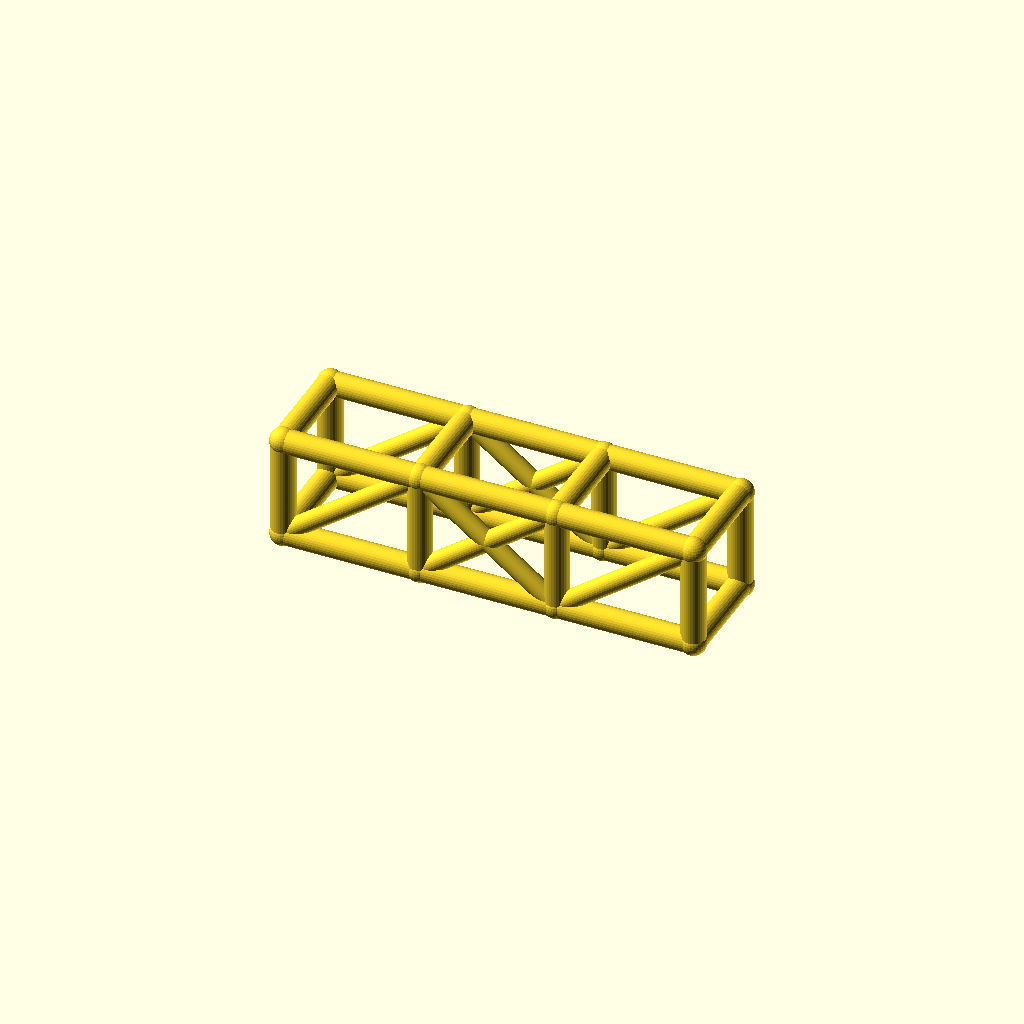
Cell 1: the model at its default parameters.
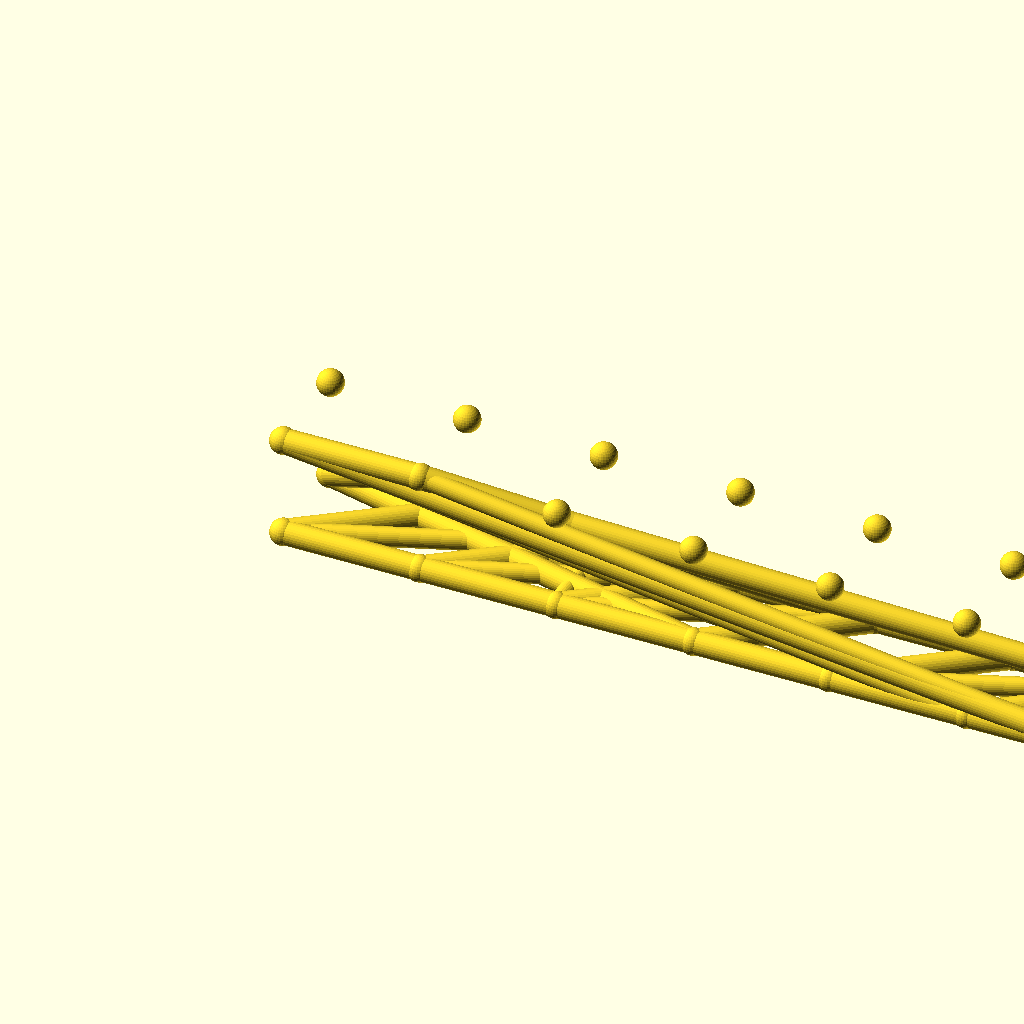
Cell 2: bays = 6 (everything else at default).
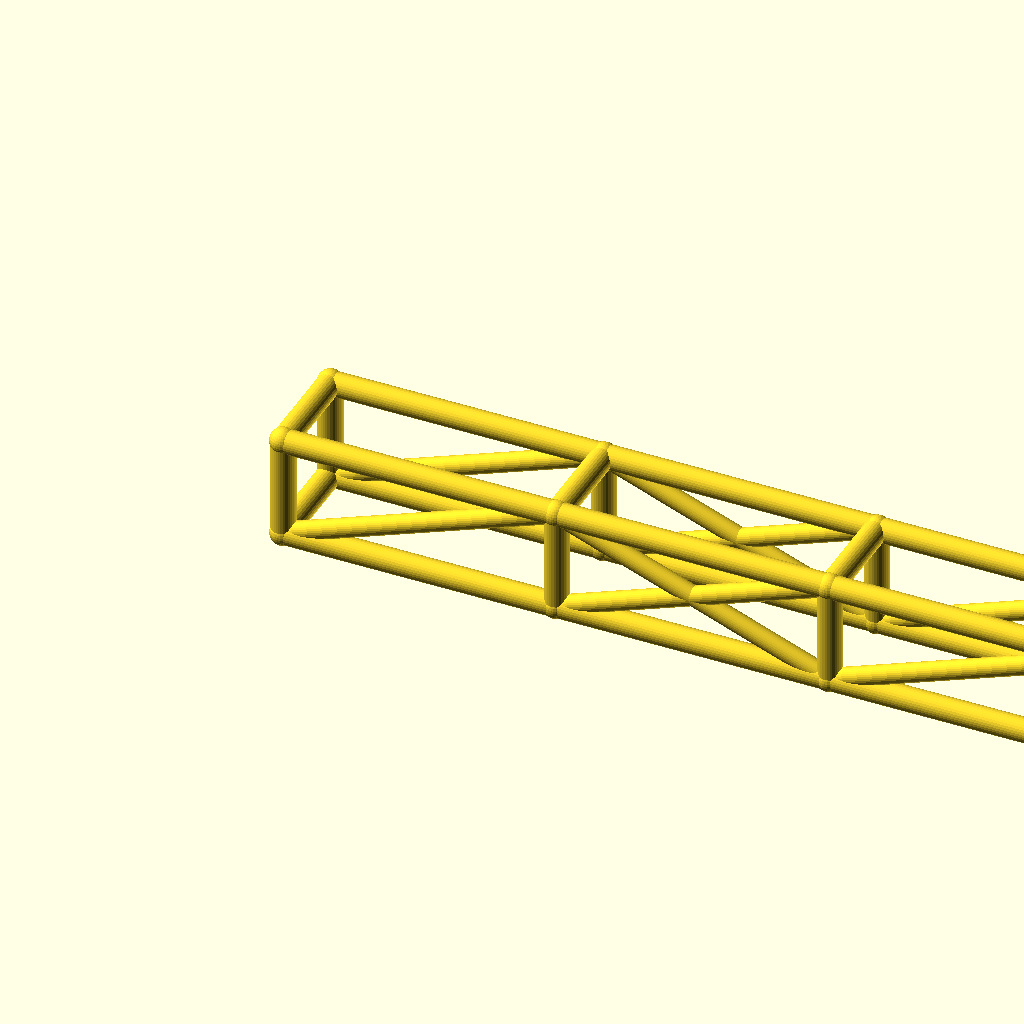
Cell 3: the same model with bay_l = 92.
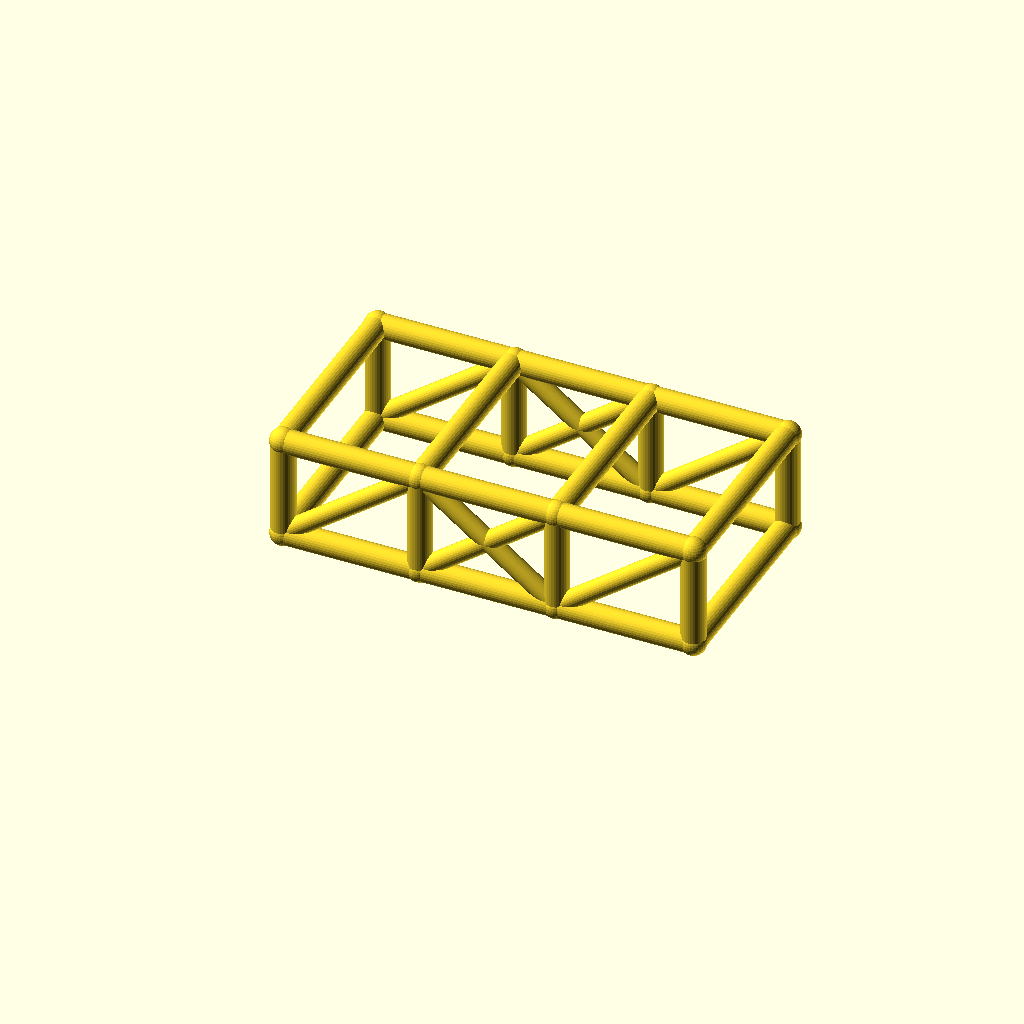
Cell 4: the same model with cage_w = 68.
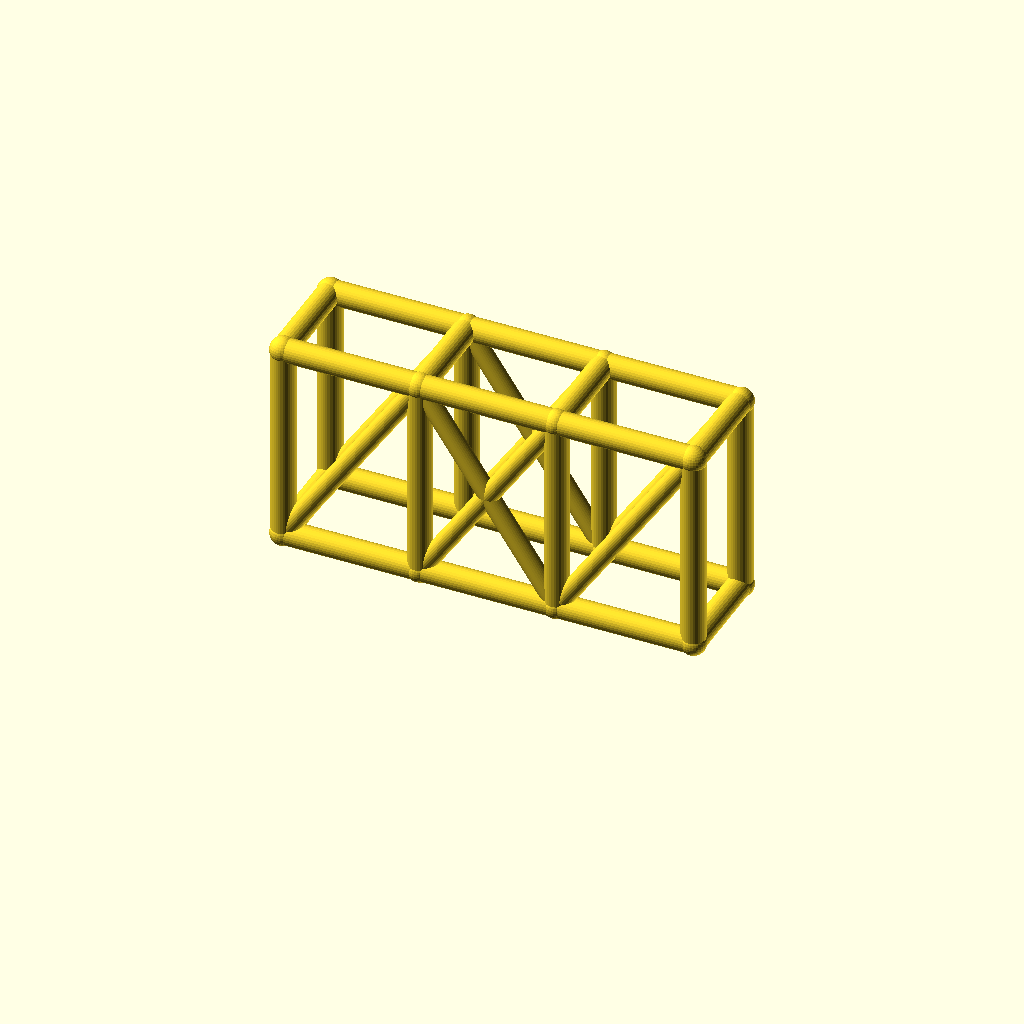
Cell 5: cage_h = 68 (everything else at default).
One fixed orthographic camera (rotation 55°, 0°, 25°; colour scheme Cornfield) for every cell.
The OpenSCAD source (optional_data/data/wire2/rollcages/scene_0187.scad):
$fn = 32;

// ----------------------------------------------------------------------
// Roll cage: 3 bays x 2 sections, bays 46 mm, 34 x 34 mm section
// ----------------------------------------------------------------------

// --- parameters (mm) ---
bays = 3;                 // number of bays along X
sections = 2;             // levels of the cage
bay_l = 46;               // bay length, X
cage_w = 34;              // cage width, Y
cage_h = 34;              // cage height, Z
rail_r = 4;               // rail and hoop radius
diag_r = 3.2;             // diagonal brace radius
joint_r = 4.4;            // joint ball radius

bbox_x = bays * bay_l + 2 * joint_r;  // overall X, joints included
bbox_y = cage_w + 2 * joint_r;  // overall Y, joints included
bbox_z = cage_h + 2 * joint_r;  // overall Z, joints included
rail_d = 2 * rail_r;  // rail stock diameter
diag_d = 2 * diag_r;  // diagonal stock diameter
joint_d = 2 * joint_r;  // joint ball diameter
cage_l = bays * bay_l;  // overall cage length
nodes = [for (lvl = [0, 1], side = [0, 1], st = [0 : bays]) [st * bay_l, side * cage_w, lvl * cage_h]];

module member(a, b, r) {
  /* round stock from joint a to joint b, ends buried in the joint balls */
  d = b - a;
  length = norm(d);
  translate(a) rotate([0, acos(d[2] / length), atan2(d[1], d[0])])
    cylinder(h = length, r = r);
}

module joint(p, r) {
  /* ball at the joint centre, fatter than every member meeting there */
  translate(p) sphere(r = r);
}

/* members - each call is one graph edge */
member(nodes[0], nodes[1], rail_r);
member(nodes[1], nodes[2], rail_r);
member(nodes[2], nodes[3], rail_r);
member(nodes[4], nodes[5], rail_r);
member(nodes[5], nodes[6], rail_r);
member(nodes[6], nodes[7], rail_r);
member(nodes[8], nodes[9], rail_r);
member(nodes[9], nodes[10], rail_r);
member(nodes[10], nodes[11], rail_r);
member(nodes[12], nodes[13], rail_r);
member(nodes[13], nodes[14], rail_r);
member(nodes[14], nodes[15], rail_r);
member(nodes[0], nodes[8], rail_r);
member(nodes[1], nodes[9], rail_r);
member(nodes[2], nodes[10], rail_r);
member(nodes[3], nodes[11], rail_r);
member(nodes[4], nodes[12], rail_r);
member(nodes[5], nodes[13], rail_r);
member(nodes[6], nodes[14], rail_r);
member(nodes[7], nodes[15], rail_r);
member(nodes[8], nodes[12], rail_r);
member(nodes[9], nodes[13], rail_r);
member(nodes[10], nodes[14], rail_r);
member(nodes[11], nodes[15], rail_r);
member(nodes[0], nodes[4], rail_r);
member(nodes[3], nodes[7], rail_r);
member(nodes[0], nodes[9], diag_r);
member(nodes[1], nodes[10], diag_r);
member(nodes[9], nodes[2], diag_r);
member(nodes[2], nodes[11], diag_r);
member(nodes[4], nodes[13], diag_r);
member(nodes[5], nodes[14], diag_r);
member(nodes[13], nodes[6], diag_r);
member(nodes[6], nodes[15], diag_r);

/* joint balls */
for (p = nodes) joint(p, joint_r);
Customizer parameters (derived from the source; name, type, default, range or options):
bays: number, default 3
sections: number, default 2
bay_l: number, default 46
cage_w: number, default 34
cage_h: number, default 34
rail_r: number, default 4
diag_r: number, default 3.2
joint_r: number, default 4.4
